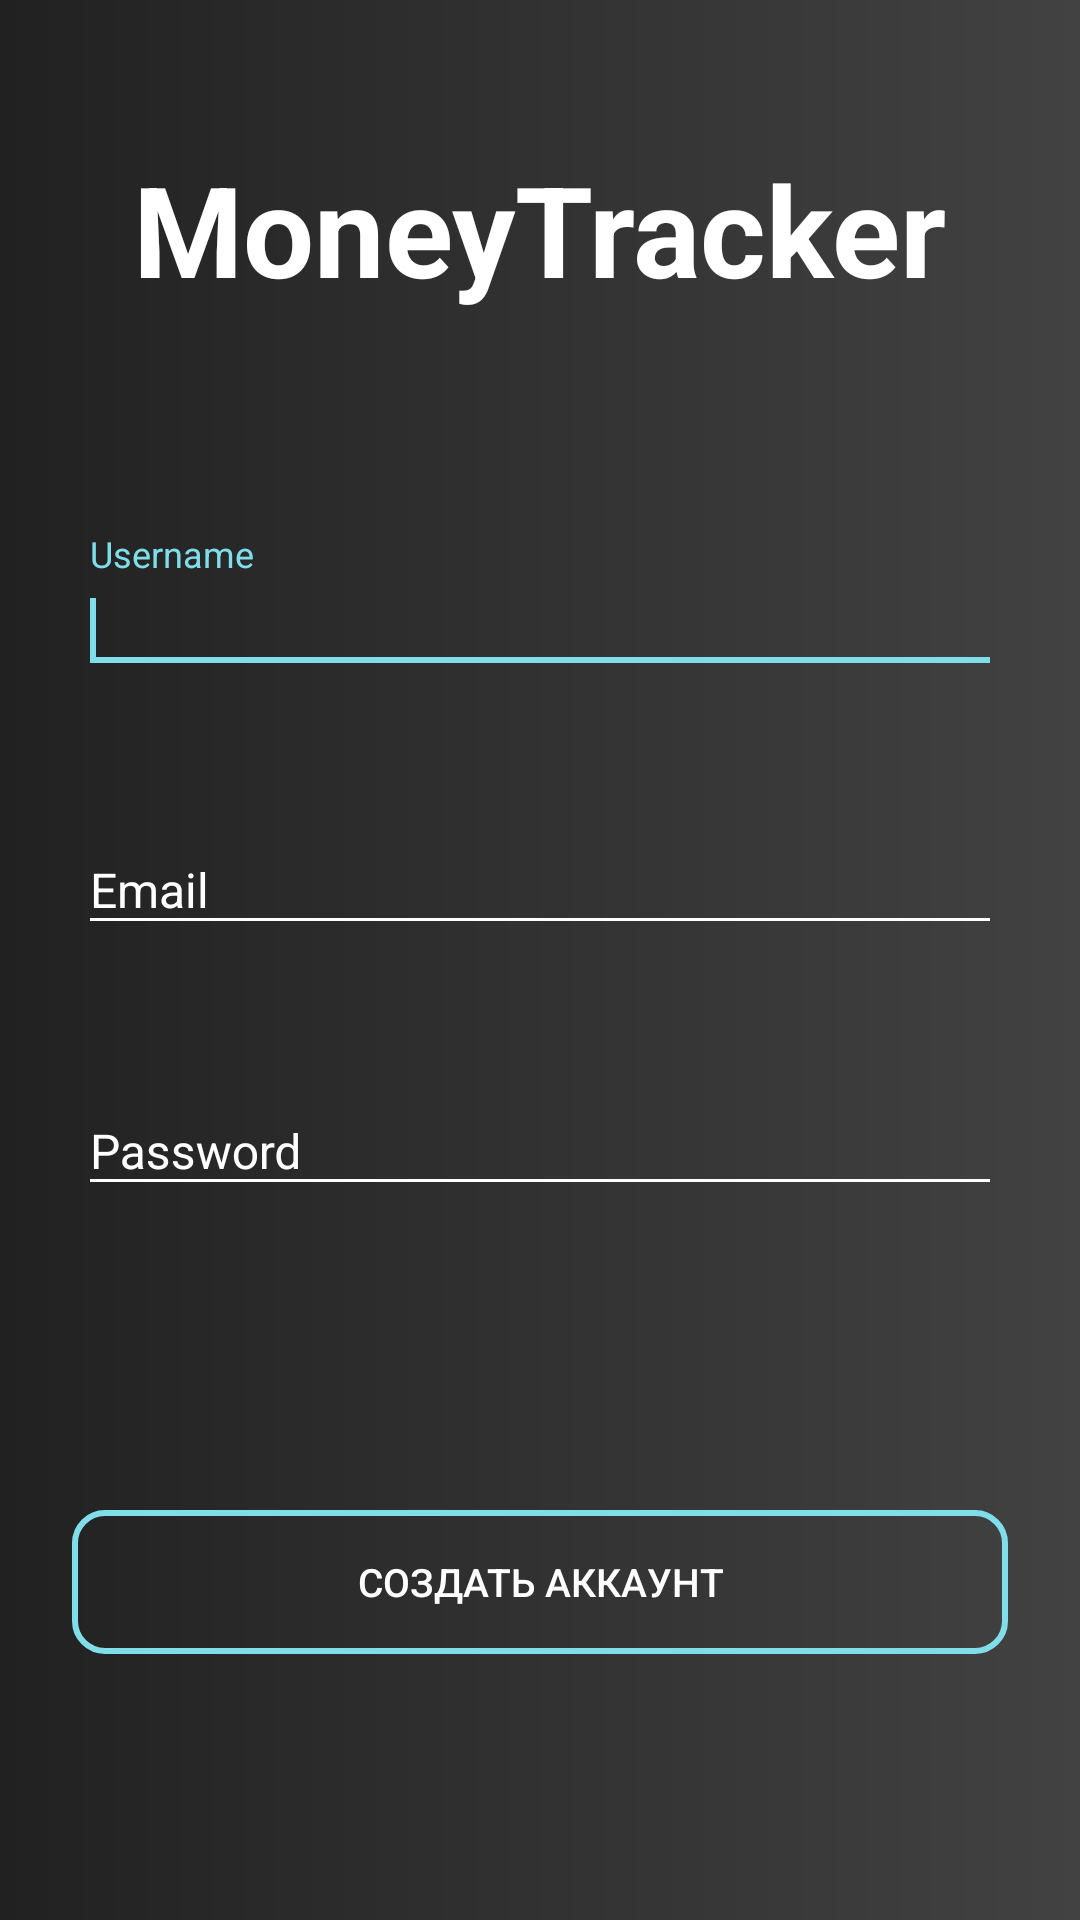

Android layout source for this screen:
<!-- AndroidManifest.xml: application theme AppTheme -->
<!-- res/layout/activity_sign_up.xml -->
<?xml version="1.0" encoding="utf-8"?>
<RelativeLayout
    xmlns:android="http://schemas.android.com/apk/res/android"
    xmlns:tools="http://schemas.android.com/tools"
    android:id="@+id/root"
    android:layout_width="match_parent"
    android:layout_height="match_parent"
    android:background="@drawable/bg_gradient"
    tools:context=".ui.activities.SignUpActivity">


    <TextView
        android:id="@+id/title"
        style="@style/AuthTitle"/>

    <LinearLayout
        android:id="@+id/inputFields"
        style="@style/AuthFieldContainer">

        <android.support.design.widget.TextInputLayout
            android:layout_width="match_parent"
            android:layout_height="@dimen/tile_height"
            android:layout_marginBottom="@dimen/input_fields_bottom_margin"
            android:theme="@style/TextLabel">

            <android.support.v7.widget.AppCompatEditText
                android:id="@+id/userNameField"
                style="@style/EditText"
                android:maxLength="10"
                android:singleLine="true"
                android:hint="@string/username_hint">

                <requestFocus/>

            </android.support.v7.widget.AppCompatEditText>

        </android.support.design.widget.TextInputLayout>

        <android.support.design.widget.TextInputLayout
            android:layout_width="match_parent"
            android:layout_height="@dimen/tile_height"
            android:layout_marginBottom="@dimen/input_fields_bottom_margin"
            android:theme="@style/TextLabel">

            <android.support.v7.widget.AppCompatEditText
                android:id="@+id/emailField"
                style="@style/EditText"
                android:inputType="textEmailAddress"
                android:maxLength="30"
                android:hint="@string/email_hint">

            </android.support.v7.widget.AppCompatEditText>

        </android.support.design.widget.TextInputLayout>


        <android.support.design.widget.TextInputLayout
            android:layout_width="match_parent"
            android:layout_height="@dimen/tile_height"
            android:layout_marginBottom="@dimen/input_fields_bottom_margin"
            android:theme="@style/TextLabel">

            <android.support.v7.widget.AppCompatEditText
                android:id="@+id/passwordField"
                style="@style/EditText"
                android:inputType="textPassword"
                android:maxLength="10"
                android:hint="@string/password_hint">

            </android.support.v7.widget.AppCompatEditText>

        </android.support.design.widget.TextInputLayout>


    </LinearLayout>


    <Button
        android:id="@+id/signUpButton"
        android:text="@string/create_account_btn_title"
        style="@style/AuthButton"
        android:layout_below="@+id/inputFields"
        android:layout_marginLeft="@dimen/login_horizontal_margin"
        android:layout_marginRight="@dimen/login_horizontal_margin"
        android:layout_marginBottom="@dimen/sign_up_button_bottom_margin"/>

</RelativeLayout>
<!-- resources referenced by this layout -->
<resources>
  <dimen name="input_fields_bottom_margin">15dp</dimen>
  <dimen name="login_horizontal_margin">24dp</dimen>
  <dimen name="sign_up_button_bottom_margin">4dp</dimen>
  <dimen name="tile_height">72dp</dimen>
  <!-- drawable bg_gradient (drawable) -->
  <?xml version="1.0" encoding="utf-8"?>
  <shape xmlns:android="http://schemas.android.com/apk/res/android"
      android:shape="rectangle">
  
      <gradient
          android:endColor="@color/colorBackground"
          android:type="linear"
          android:startColor="@color/colorPrimary"/>
  </shape>
  <string name="create_account_btn_title">Создать аккаунт</string>
  <string name="email_hint">Email</string>
  <string name="password_hint">Password</string>
  <string name="username_hint">Username</string>
  <style name="AuthButton">
          <item name="android:layout_width">match_parent</item>
          <item name="android:layout_height">@dimen/login_buttons_height</item>
          <item name="android:textSize">@dimen/auth_button_textSize</item>
          <item name="android:textColor">@color/colorText</item>
          <item name="android:background">@color/button_auth</item>
      </style>
  <style name="AuthTitle">
          <item name="android:layout_width">wrap_content</item>
          <item name="android:layout_height">wrap_content</item>
          <item name="android:layout_alignParentTop">true</item>
          <item name="android:layout_centerHorizontal">true</item>
          <item name="android:layout_marginTop">@dimen/auth_title_top_margin</item>
          <item name="android:textSize">@dimen/auth_title_textSize</item>
          <item name="android:textColor">@color/colorText</item>
          <item name="android:textStyle">bold</item>
          <item name="android:text">@string/app_name</item>
      </style>
  <style name="EditText">
          <item name="android:layout_width">match_parent</item>
          <item name="android:layout_height">wrap_content</item>
          <item name="android:layout_marginBottom">@dimen/input_text_bottom_padding</item>
          <item name="android:textSize">@dimen/input_field_text_size</item>
          <item name="android:textColor">@android:color/primary_text_dark</item>
          <item name="android:ems">10</item>
      </style>
  <style name="TextLabel" parent="Widget.Design.TextInputLayout">
          
          <item name="android:textColorHint">@color/colorText</item>
          <item name="android:textSize">@dimen/input_field_text_size</item>
          
          <item name="colorAccent">@color/colorAccent</item>
      </style>
  <style name="AppTheme" parent="Theme.AppCompat.Light.DarkActionBar">
          
          <item name="preferenceTheme">@style/PreferenceThemeOverlay.v14.Material</item>
          <item name="colorPrimary">@color/colorPrimary</item>
          <item name="colorPrimaryDark">@color/colorPrimaryDark</item>
          <item name="colorAccent">@color/colorAccent</item>
          <item name="colorControlNormal">@color/colorText</item>
          <item name="windowActionModeOverlay">true</item>
      </style>
  <color name="colorBackground">#424242</color>
  <color name="colorPrimary">#212121</color>
  <dimen name="login_buttons_height">48dp</dimen>
  <dimen name="auth_button_textSize">13sp</dimen>
  <color name="colorText">#ffffff</color>
  <dimen name="activity_horizontal_margin">16dp</dimen>
  <dimen name="login_horizontal_padding">10dp</dimen>
  <dimen name="login_vertical_padding">10dp</dimen>
  <dimen name="input_fields_log_in_vertical_margin">64dp</dimen>
  <dimen name="auth_title_top_margin">48dp</dimen>
  <dimen name="auth_title_textSize">42sp</dimen>
  <string name="app_name">MoneyTracker</string>
  <dimen name="input_text_bottom_padding">16dp</dimen>
  <dimen name="input_field_text_size">16sp</dimen>
  <color name="colorAccent">#80DEEA</color>
  <color name="colorPrimaryDark">#000000</color>
</resources>
